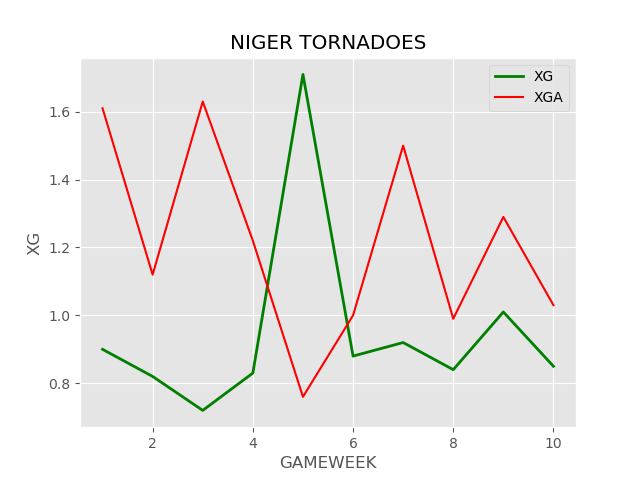

The file beside this chart, header and first rows:
MATCH DATE, OPPONENT, POSSESSION, TSH, SOT, SOFT, TSHC, TSCOT, TSCOFT, GS, GC, XG, XGA
09-30-2023, ABIA WARRIORS, 50, , , 0, , , 0, 0, 1, 0.9, 1.61
10-08-2023, RIVERS UNITED, 41, 5, 2, 3, 4, 2, 2, 1, 0, 0.82, 1.12
10-15-2023, ENUGU RANGERS, 50, 4, 1, 3, 8, 4, 4, 1, 2, 0.72, 1.63
10-21-2023, BAYELSA UNITED, 57, 9, 2, 7, 14, 4, 10, 1, 0, 0.83, 1.22
10-29-2023, SPORTING LAGOS, 42, 10, 1, 9, 8, 4, 4, 1, 2, 1.71, 0.76
11-01-2023, ENYIMBA, 55, 8, 2, 6, 6, 1, 5, 0, 0, 0.88, 1
11-05-2023, SHOOTING STARS, 47, 8, 1, 7, 19, 9, 10, 1, 4, 0.92, 1.5
11-12-2023, BENDEL INSURANCE, 61, 10, 0, 10, 5, 0, 5, 0, 0, 0.84, 0.99
11-19-2023, GOMBE UNITED, 48, 6, 2, 4, 9, 2, 7, 0, 1, 1.01, 1.29
11-26-2023, AKWA UNITED, 50, 8, 3, 5, 9, 0, 9, 1, 0, 0.85, 1.03
